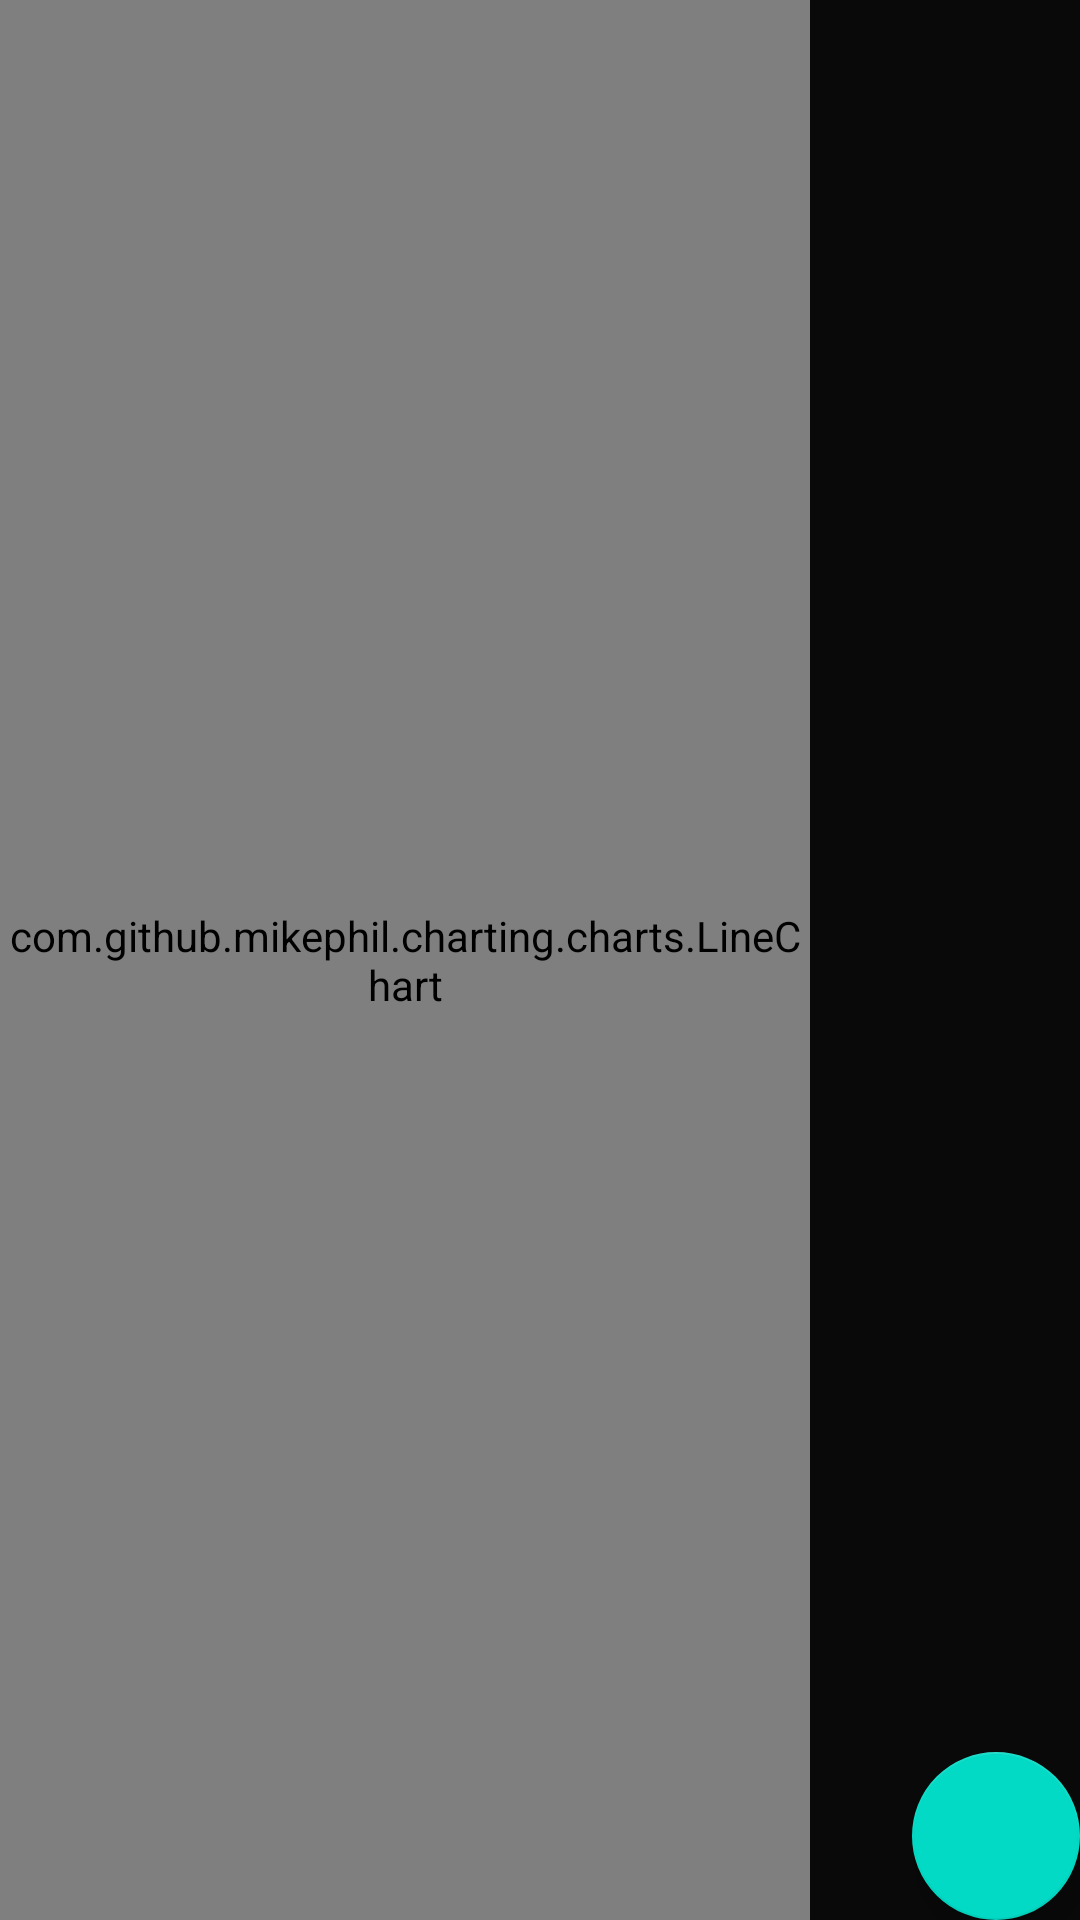

Here is an Android app screen rendered from its layout file. Give the layout XML and the strings, colors and styles it references.
<!-- AndroidManifest.xml: application theme Theme.NoActionBar_with_SideBar.NoActionBar -->
<!-- res/layout/fragment_chart.xml -->
<?xml version="1.0" encoding="utf-8"?>
<androidx.constraintlayout.widget.ConstraintLayout
    xmlns:android="http://schemas.android.com/apk/res/android"
    android:layout_width="match_parent"
    android:layout_height="match_parent"
    android:background="@color/backGroundMain"
    xmlns:app="http://schemas.android.com/apk/res-auto">

    <LinearLayout
        android:layout_width="match_parent"
        android:layout_height="match_parent"
        android:orientation="horizontal"
        app:layout_constraintTop_toTopOf="parent"
        app:layout_constraintBottom_toBottomOf="parent"
        app:layout_constraintLeft_toLeftOf="parent"
        app:layout_constraintRight_toRightOf="parent">


        <com.github.mikephil.charting.charts.LineChart
            android:id="@+id/chart"
            android:layout_width="0dp"
            android:layout_height="match_parent"
            android:layout_weight="3"
            android:background="@color/white"/>

        <ScrollView
            android:id="@+id/scrollview_chart"
            android:layout_width="0dp"
            android:layout_height="match_parent"
            android:layout_weight="1"
            android:orientation="vertical"
            android:fillViewport="true"
            app:layout_constraintTop_toTopOf="parent"
            app:layout_constraintBottom_toBottomOf="parent"
            app:layout_constraintLeft_toLeftOf="parent"
            app:layout_constraintRight_toRightOf="parent">
            <GridLayout
                android:id="@+id/layout_correction"
                android:layout_width="match_parent"
                android:layout_height="match_parent"
                android:orientation="horizontal"
                android:columnCount="1"
                android:useDefaultMargins="true">
            </GridLayout>
        </ScrollView>
    </LinearLayout>

    <com.google.android.material.floatingactionbutton.FloatingActionButton
        android:id="@+id/button_add"
        android:layout_width="wrap_content"
        android:layout_height="wrap_content"
        app:layout_constraintBottom_toBottomOf="parent"
        app:layout_constraintRight_toRightOf="parent"/>





</androidx.constraintlayout.widget.ConstraintLayout>
<!-- resources referenced by this layout -->
<resources>
  <color name="backGroundMain">#FF0A0909</color>
  <color name="white">#FFFFFFFF</color>
  <style name="Theme.NoActionBar_with_SideBar.NoActionBar">
          <item name="windowActionBar">false</item>
          <item name="windowNoTitle">true</item>
      </style>
</resources>
